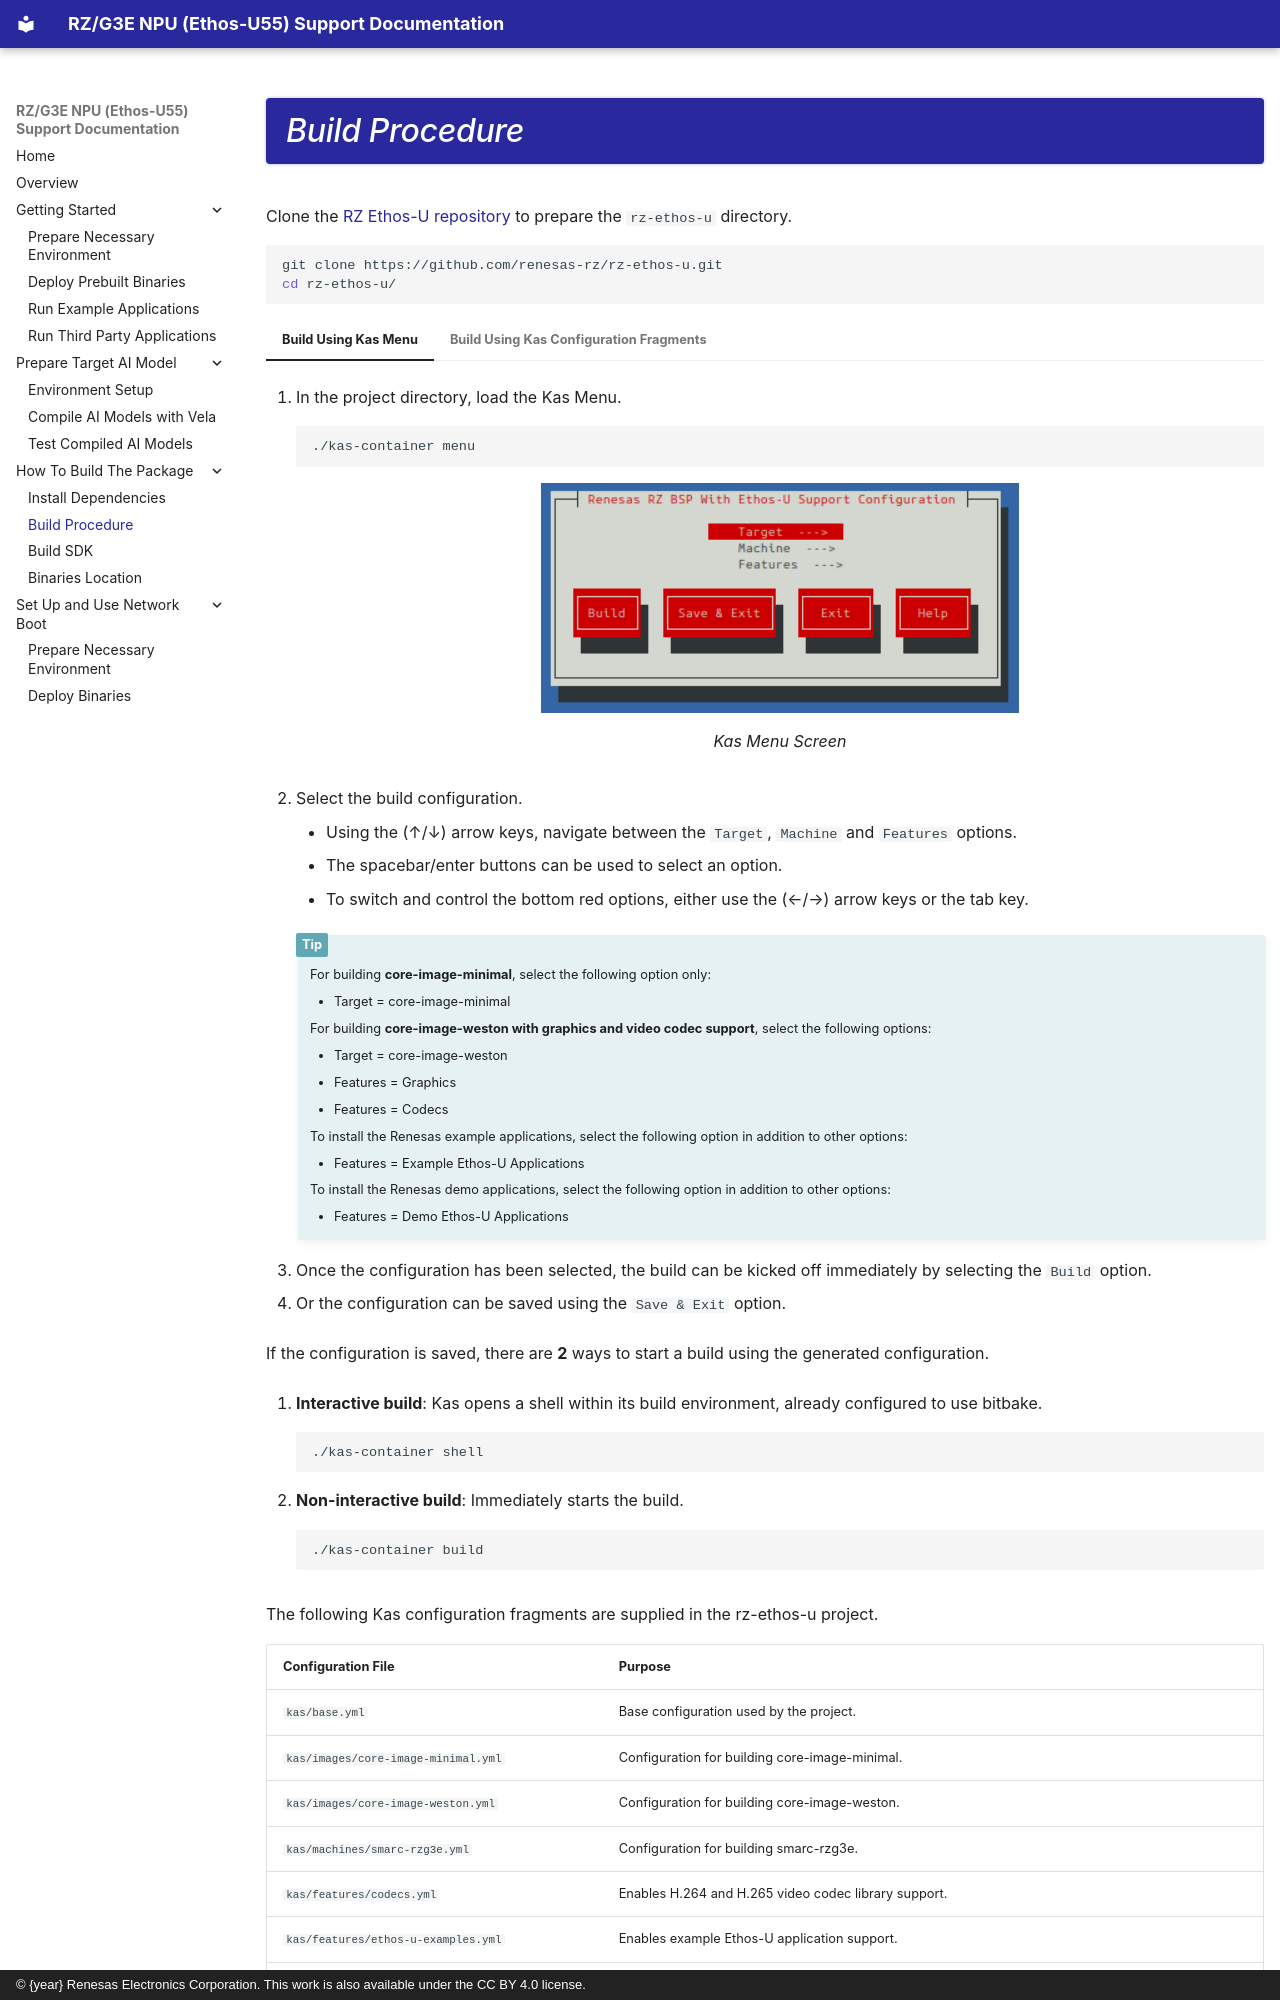

repository: renesas-rz/rz-ethos-u-docs · page: build-package/build-procedure/index.html · generator: mkdocs · copyright: © {year} Renesas Electronics Corporation. This work is also available under the CC BY 4.0 license.

# Build Procedure

Clone the [RZ Ethos-U repository](https://github.com/renesas-rz/rz-ethos-u)
to prepare the `rz-ethos-u` directory.

```bash
git clone https://github.com/renesas-rz/rz-ethos-u.git
cd rz-ethos-u/
```

=== "Build Using Kas Menu"

    1. In the project directory, load the Kas Menu.

        ```bash
        ./kas-container menu
        ```

        <figure>
        <img src="../../assets/images/kas-menu.png"
        alt="Kas Menu Screen">
        <figcaption>Kas Menu Screen</figcaption>
        </figure>

    1. Select the build configuration.

        - Using the (↑/↓) arrow keys, navigate between the `Target`,
            `Machine` and `Features` options.
        - The spacebar/enter buttons can be used to select an option.
        - To switch and control the bottom red options, either use
            the (←/→) arrow keys or the tab key.

        !!! tip

            For building **core-image-minimal**, select the following
            option only:

            - Target = core-image-minimal

            For building **core-image-weston with graphics and video
            codec support**, select the following options:

            - Target = core-image-weston
            - Features = Graphics
            - Features = Codecs

            To install the Renesas example applications, select
            the following option in addition to other options:

            - Features = Example Ethos-U Applications

            To install the Renesas demo applications, select
            the following option in addition to other options:

            - Features = Demo Ethos-U Applications

    1. Once the configuration has been selected, the build can be
        kicked off immediately by selecting the `Build` option.

    1. Or the configuration can be saved using the `Save & Exit`
        option.

    If the configuration is saved, there are **2** ways to start a
    build using the generated configuration.

    1. **Interactive build**: Kas opens a shell within its build
        environment, already configured to use bitbake.

        ```bash
        ./kas-container shell
        ```

    1. **Non-interactive build**: Immediately starts the build.

        ```bash
        ./kas-container build
        ```

=== "Build Using Kas Configuration Fragments"

    The following Kas configuration fragments are supplied in the
    rz-ethos-u project.
